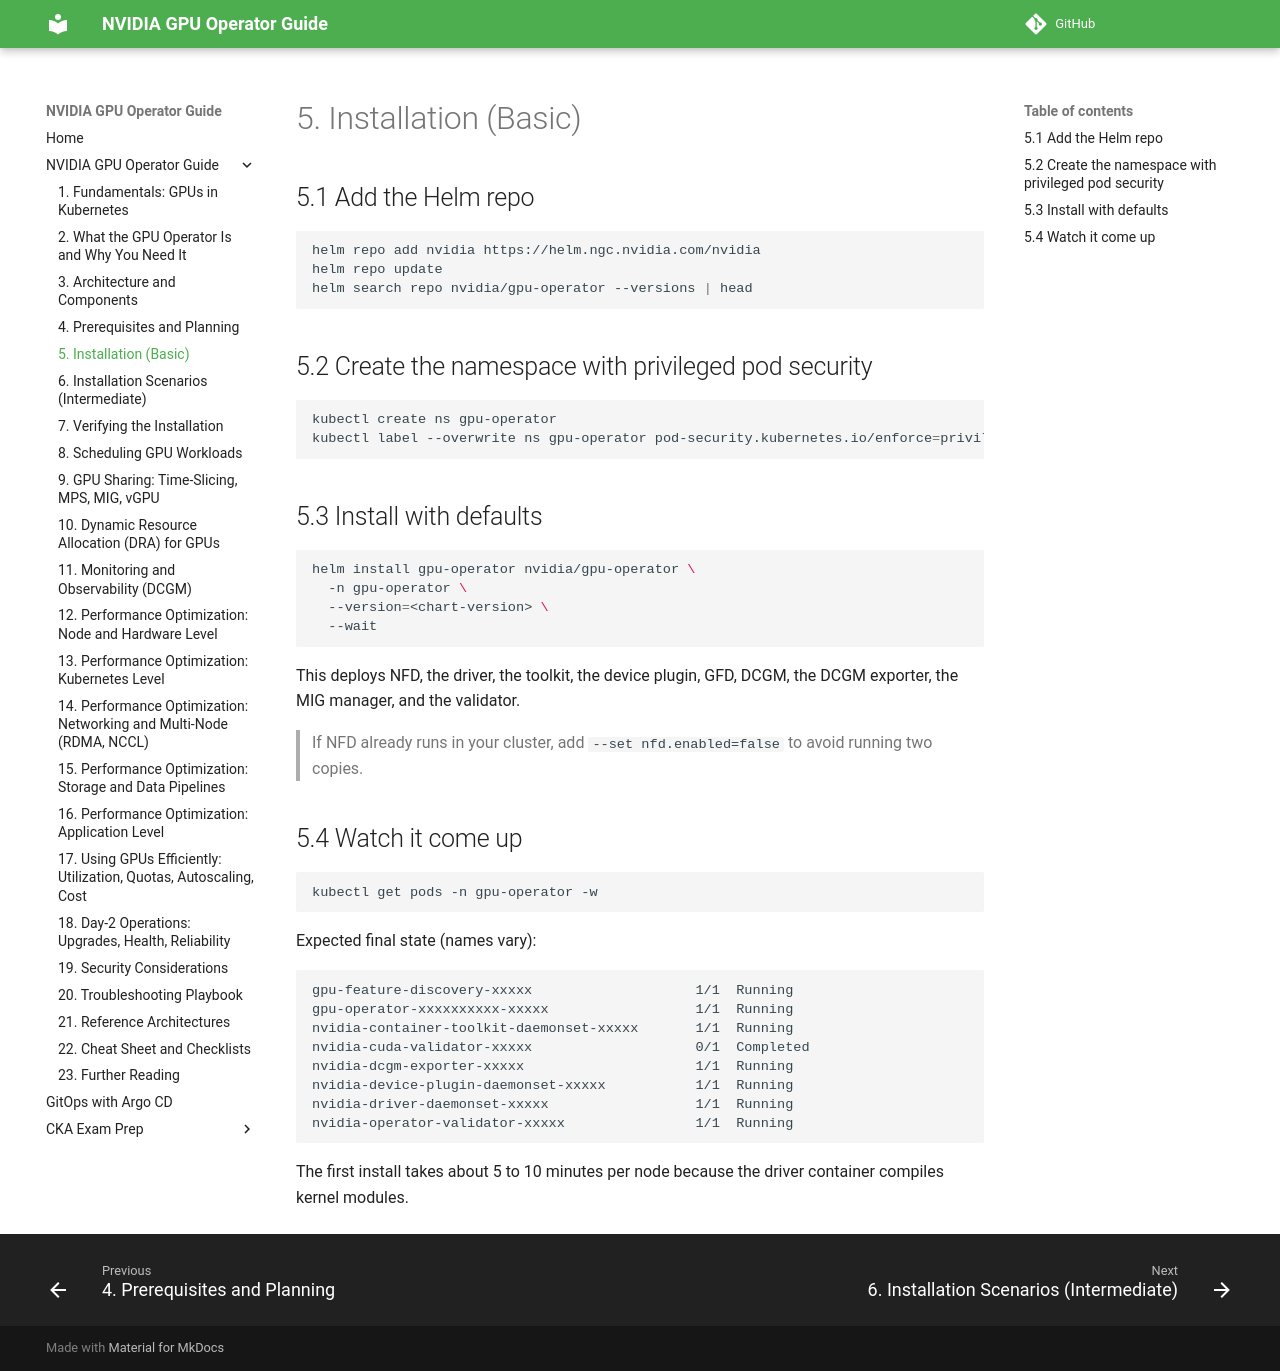

repository: hareeshmlops319/kubernetes · page: 05-installation-basic/index.html · generator: mkdocs

# 5. Installation (Basic)


## 5.1 Add the Helm repo

```bash
helm repo add nvidia https://helm.ngc.nvidia.com/nvidia
helm repo update
helm search repo nvidia/gpu-operator --versions | head
```

## 5.2 Create the namespace with privileged pod security

```bash
kubectl create ns gpu-operator
kubectl label --overwrite ns gpu-operator pod-security.kubernetes.io/enforce=privileged
```

## 5.3 Install with defaults

```bash
helm install gpu-operator nvidia/gpu-operator \
  -n gpu-operator \
  --version=<chart-version> \
  --wait
```

This deploys NFD, the driver, the toolkit, the device plugin, GFD, DCGM, the DCGM exporter, the MIG manager, and the validator.

> If NFD already runs in your cluster, add `--set nfd.enabled=false` to avoid running two copies.

## 5.4 Watch it come up

```bash
kubectl get pods -n gpu-operator -w
```

Expected final state (names vary):

```
gpu-feature-discovery-xxxxx                    1/1  Running
gpu-operator-xxxxxxxxxx-xxxxx                  1/1  Running
nvidia-container-toolkit-daemonset-xxxxx       1/1  Running
nvidia-cuda-validator-xxxxx                    0/1  Completed
nvidia-dcgm-exporter-xxxxx                     1/1  Running
nvidia-device-plugin-daemonset-xxxxx           1/1  Running
nvidia-driver-daemonset-xxxxx                  1/1  Running
nvidia-operator-validator-xxxxx                1/1  Running
```

The first install takes about 5 to 10 minutes per node because the driver container compiles kernel modules.
